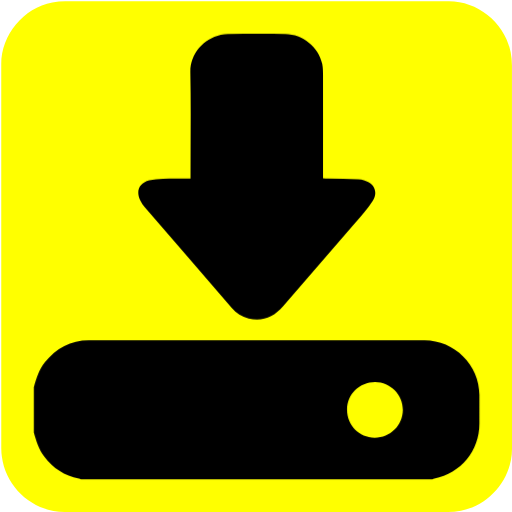
t = 0.00 s
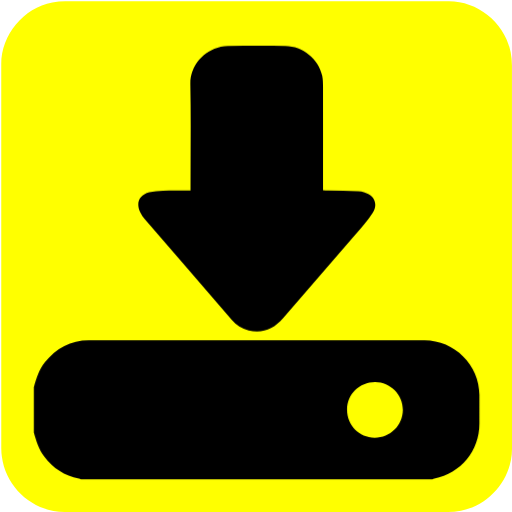
t = 0.15 s
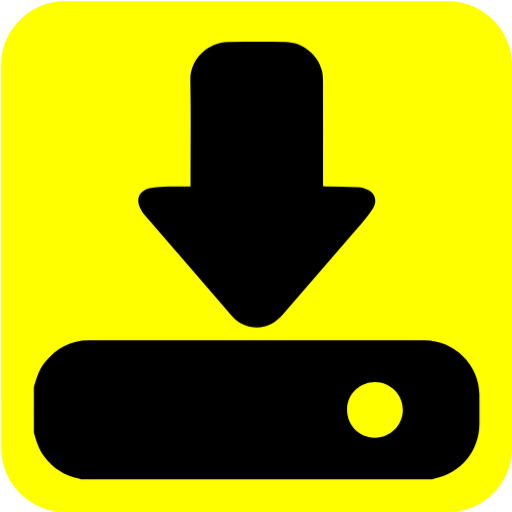
t = 0.30 s
t = 0.40 s: frame unchanged from t = 0.00 s, image omitted
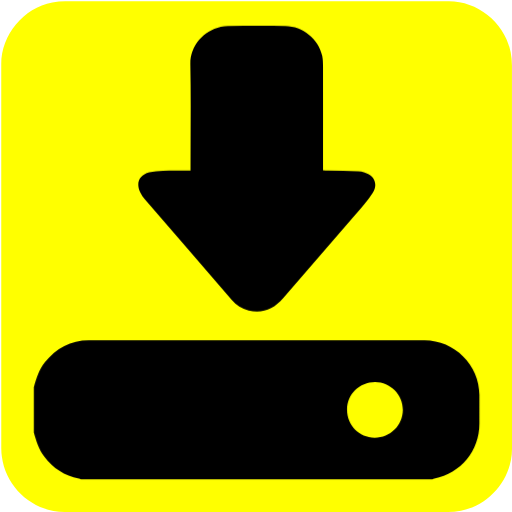
t = 0.50 s
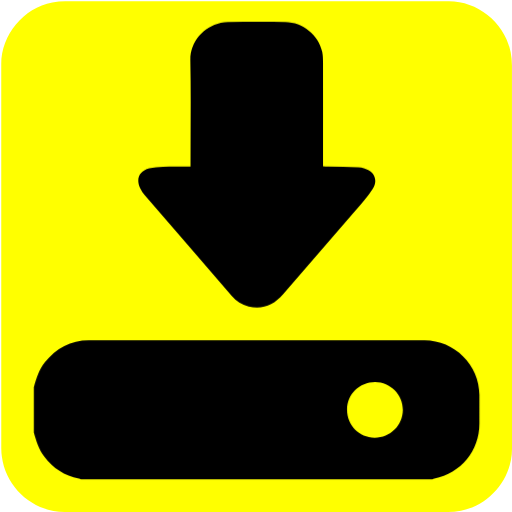
t = 0.65 s

The animated SVG that drew these frames (rendered in a browser with its animation timeline set to each time). Animation: 1 CSS @keyframes rule; one cycle of 0.80 s, repeats indefinitely.

<svg xmlns="http://www.w3.org/2000/svg" id="downloads" viewBox="0 0 769 769" width="500" height="500" shape-rendering="geometricPrecision" text-rendering="geometricPrecision" version="1.1">
  <style id="point">
    @keyframes download_arrow_animation__to{0%,to{transform:translate(0,0)}25%{transform:translate(0,6px)}75%{transform:translate(0,-6px)}}#download_arrow_animation{animation:download_arrow_animation__to 800ms linear infinite normal forwards}
  </style>
  <g id="background" transform="matrix(4 0 0 4 -802.32 -2317.326)">
    <path id="square" d="M392.83 675.71v72.19c0 11.03-8.32 21.11-19.18 23.18-1.61.31-3.27.48-4.9.48-47.97.03-95.93.02-143.9.02-11.76 0-22.02-9.02-23.56-20.72a23.27 23.27 0 01-.23-3.12c-.01-48.09-.01-96.18-.01-144.26 0-11.03 8.32-21.12 19.18-23.18 1.61-.31 3.27-.48 4.9-.48 48.01-.02 96.02-.02 144.02-.02 11.03 0 21.13 8.33 23.18 19.18.3 1.61.48 3.27.48 4.9.02 23.95.02 47.89.02 71.83z" fill="#ffff00" stroke="none" stroke-width="1"/>
  </g>
  <g id="download_top">
    <g id="download_group" transform="matrix(4 0 0 4 -802.305 -2317.308)">
      <g id="download_arrow_animation">
        <path id="download_arrow" d="M272.1 646.38v-1.98c0-12.63.18-25.26-.07-37.88-.14-6.71 4.71-12.56 11.45-14.11.84-.19 1.72-.34 2.58-.34 7.24-.03 14.48-.05 21.72 0 6.42.04 12.43 4.92 13.77 11.17.28 1.31.29 2.7.3 4.05.02 12.36.01 24.71.01 37.07v1.93c.71.04 1.29.08 1.87.09 3.81.08 7.61.14 11.42.25.7.02 1.4.17 2.08.37 3.85 1.1 5.41 4.29 3.3 7.67-1.86 2.97-4.28 5.61-6.58 8.28-9.01 10.47-18.09 20.89-27.11 31.36-3.46 4.01-7.67 5.79-12.92 4.57-2.57-.6-4.66-2.05-6.38-4.03-10.9-12.58-21.8-25.17-32.67-37.77-.63-.73-1.17-1.58-1.61-2.45-1.77-3.5-.46-6.58 3.34-7.58 1.66-.44 3.43-.58 5.16-.63 3.36-.1 6.73-.04 10.34-.04z" fill="#00000" stroke="none" stroke-width="1"/>
      </g>
      <path id="download_drive" d="M380.59 727.6c0-11.2-9.36-20.53-20.6-20.53H233.92c-6.84 0-12.22 2.97-16.44 8.23-2.23 2.77-3.26 6.06-4.2 9.4v16.99c.9 3.18 1.88 6.31 3.91 9.02 3.31 4.4 7.6 7.22 13.02 8.31.25.05.48.21.72.31h132.02c.24-.11.47-.26.71-.31 10-2.01 16.93-10.46 16.93-20.66V727.6zm-39.35 16.06c-5.82-.02-10.36-4.66-10.35-10.56.02-5.81 4.66-10.38 10.54-10.37 5.75.01 10.49 4.82 10.41 10.56-.07 5.8-4.78 10.4-10.6 10.37z" fill="#000000" stroke="none" stroke-width="1"/>
    </g>
  </g>
</svg>
